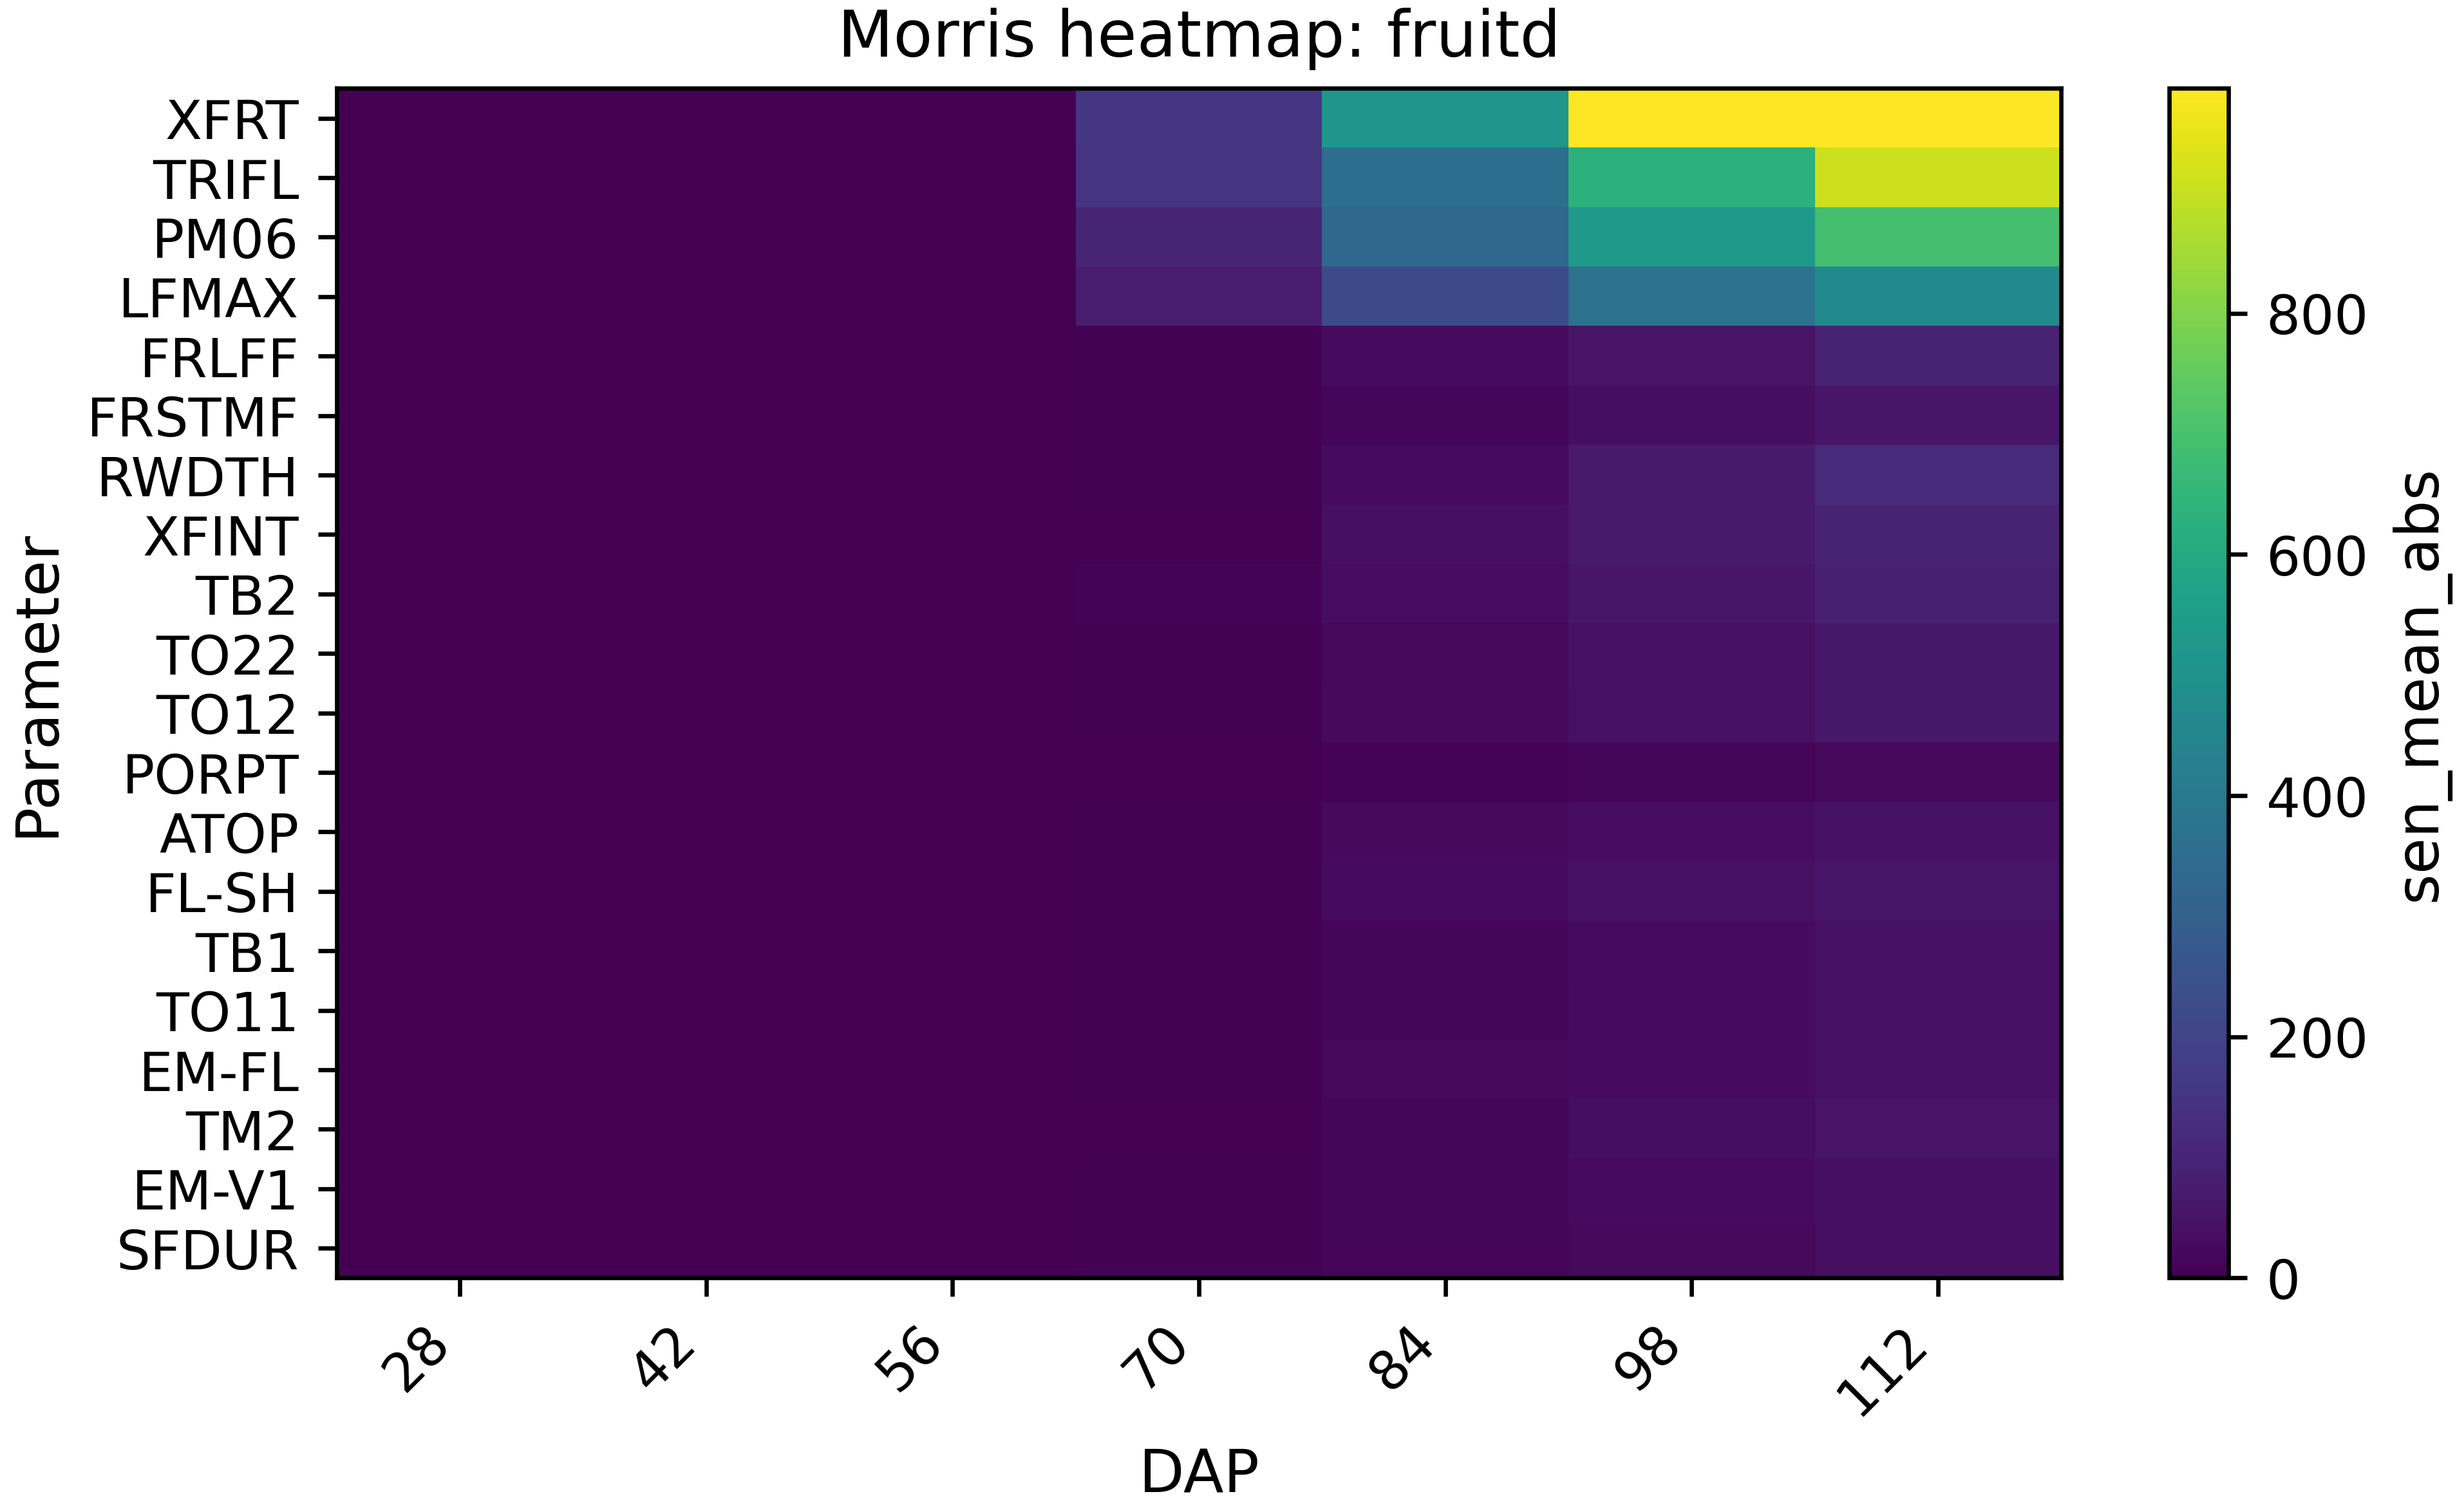

The data file committed next to this chart (first rows):
par, 28.0, 42.0, 56.0, 70.0, 84.0, 98.0, 112.0
XFRT, 0.0, 0.0, 0.0, 157.4, 519.3, 1035, 1609
TRIFL, 2.475, 2.475, 2.475, 150, 357.4, 635.1, 910.6
PM06, 0.0, 0.0, 0.0, 103.6, 327.6, 529.9, 693.9
LFMAX, 0.0, 0.0, 0.0, 78.33, 221.9, 368.3, 473.2
FRLFF, 0.0, 0.0, 0.0, 4.266, 29.31, 51.82, 95.37
FRSTMF, 0.0, 0.0, 0.0, 4.266, 17.98, 35.85, 59.63
RWDTH, 1.65, 1.65, 1.65, 7.428, 30.79, 70.64, 118.2
XFINT, 0.0, 0.0, 0.0, 2.64, 41.98, 72.74, 97.63
TB2, 0.0, 0.0, 0.0, 10.5, 33.11, 58.7, 85.23
TO22, 0.0, 0.0, 0.0, 6.373, 22.78, 44.42, 62.5
TO12, 0.0, 0.0, 0.0, 6.783, 23.41, 43.17, 64.91
PORPT, 0.0, 0.0, 0.0, 1.389, 7.982, 14.9, 25.23
ATOP, 0.0, 0.0, 0.0, 6.889, 24.68, 34.04, 43.25
FL-SH, 0.0, 0.0, 0.0, 7.419, 28.13, 45.85, 55.28
TB1, 0.0, 0.0, 0.0, 5.094, 16.95, 30.42, 42.97
TO11, 0.0, 0.0, 0.0, 4.004, 14.19, 30.36, 45.73
EM-FL, 0.0, 0.0, 0.0, 7.39, 19.51, 29.93, 43.88
TM2, 0.0, 0.0, 0.0, 3.64, 14.62, 35.02, 53.25
EM-V1, 0.0, 0.0, 0.0, 5.736, 17.61, 29.27, 40.04
SFDUR, 0.0, 0.0, 0.0, 3.993, 13.17, 26.34, 41.95
